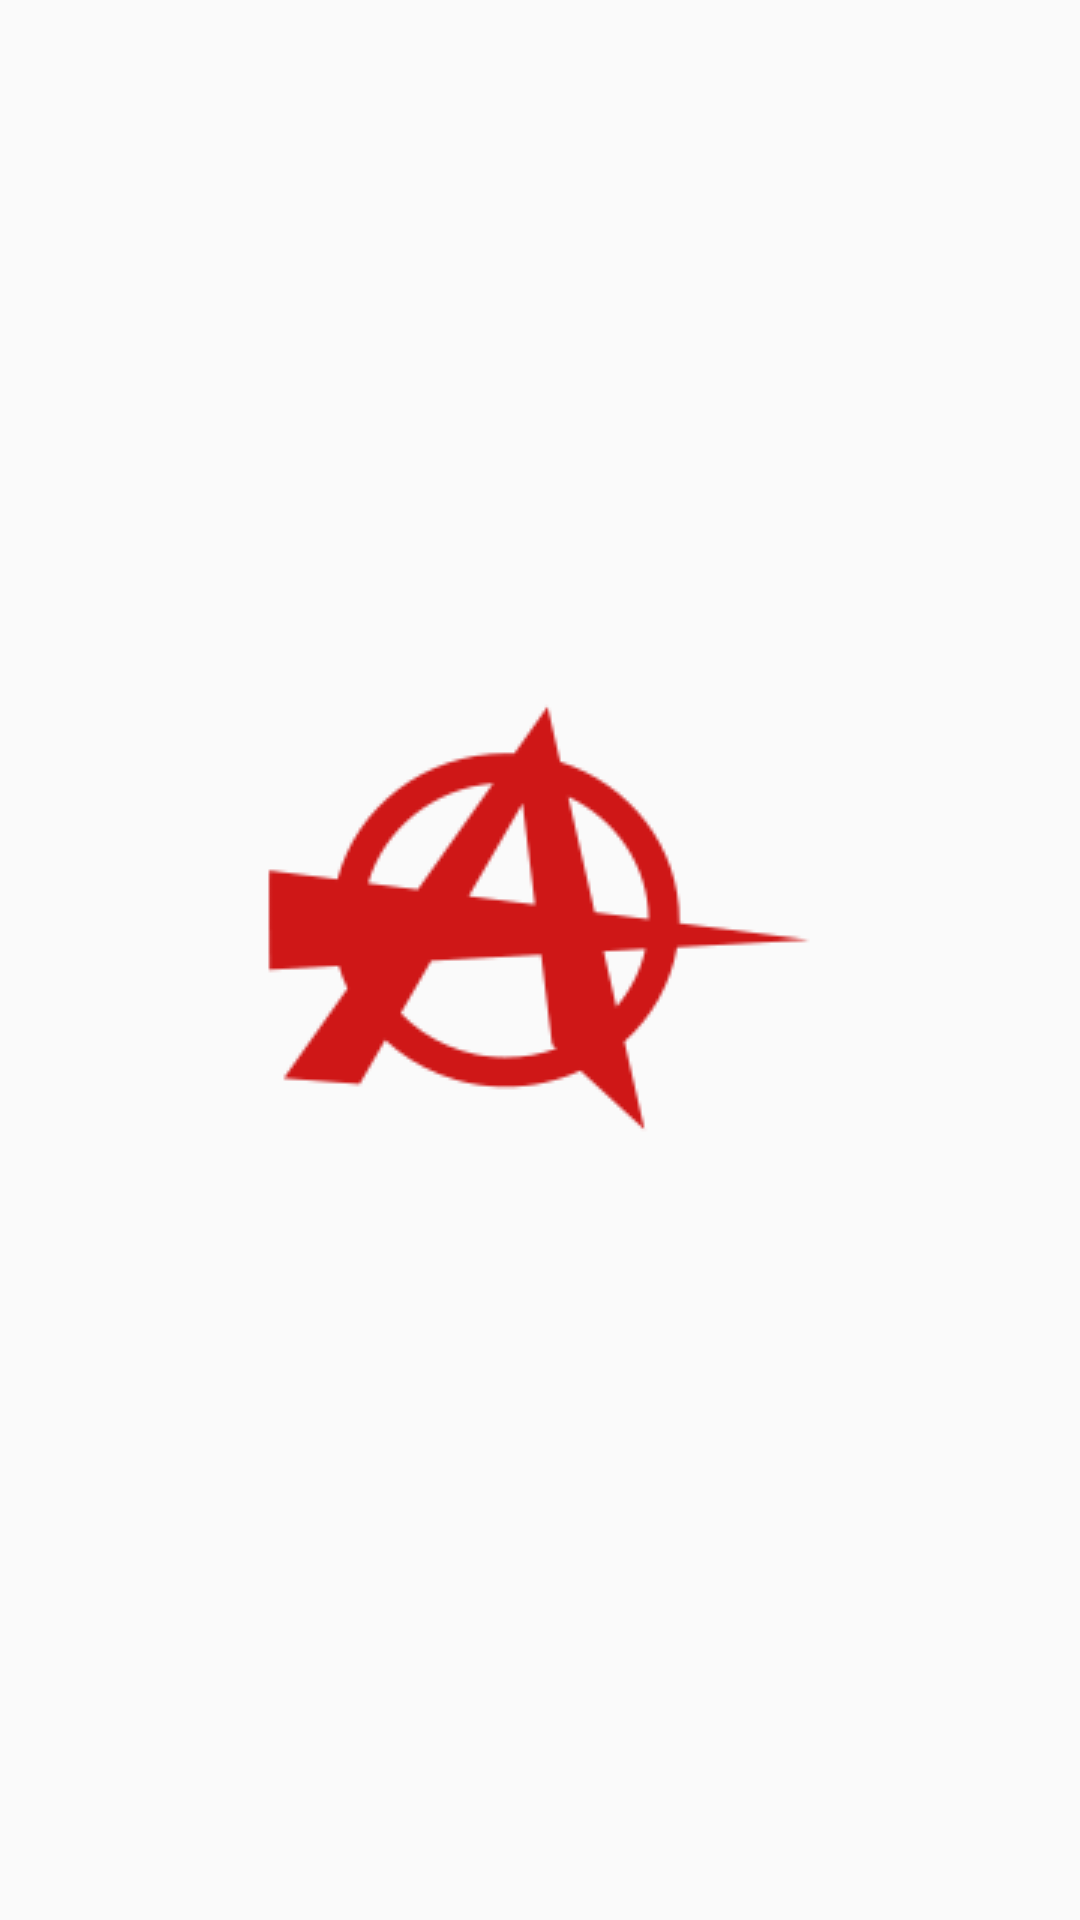

Reconstruct the res/layout file that produces this screen, plus the resources it refers to.
<!-- AndroidManifest.xml: application theme MyTheme -->
<!-- res/layout/activity_main.xml -->
<?xml version="1.0" encoding="utf-8"?>
<androidx.constraintlayout.widget.ConstraintLayout xmlns:android="http://schemas.android.com/apk/res/android"
    xmlns:app="http://schemas.android.com/apk/res-auto"
    xmlns:tools="http://schemas.android.com/tools"
    android:layout_width="match_parent"
    android:layout_height="match_parent"
    android:background="@null"
    tools:context=".Activities.MainActivity">

    <ImageView
        android:id="@+id/ivlogo"
        android:layout_width="wrap_content"
        android:layout_height="wrap_content"
        android:scaleType="fitXY"
        android:saveEnabled="true"
        android:transitionName="ivlogo"
        app:layout_constraintBottom_toBottomOf="parent"
        app:layout_constraintEnd_toEndOf="parent"
        app:layout_constraintHorizontal_bias="0.497"
        app:layout_constraintStart_toStartOf="parent"
        app:layout_constraintTop_toTopOf="parent"
        app:layout_constraintVertical_bias="0.468"
        app:srcCompat="@drawable/logo" />
</androidx.constraintlayout.widget.ConstraintLayout>
<!-- resources referenced by this layout -->
<resources>
  <!-- drawable logo: png bitmap (drawable, 5933 bytes) -->
  <style name="MyTheme" parent="Theme.AppCompat.Light.NoActionBar">
          
          <item name="colorPrimary">@color/colorPrimary</item>
          <item name="colorPrimaryDark">@color/colorPrimary</item>
          <item name="colorAccent">@color/colorAccent</item>
          <item name="android:windowDisablePreview">true</item>
          <item name="android:windowIsTranslucent">true</item>
  
      </style>
  <color name="colorPrimary">#032f3e</color>
  <color name="colorAccent">#fa4d57</color>
</resources>
